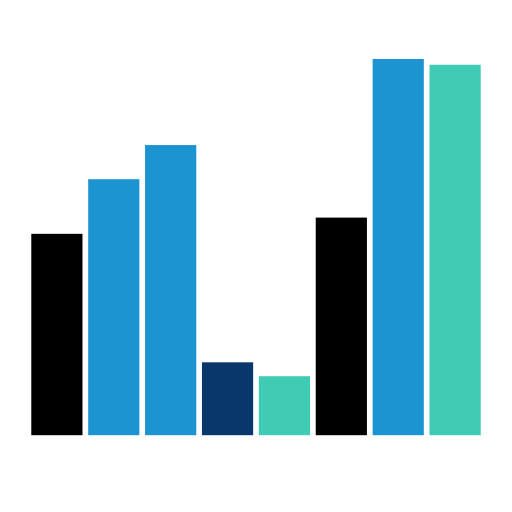
t = 0.00 s
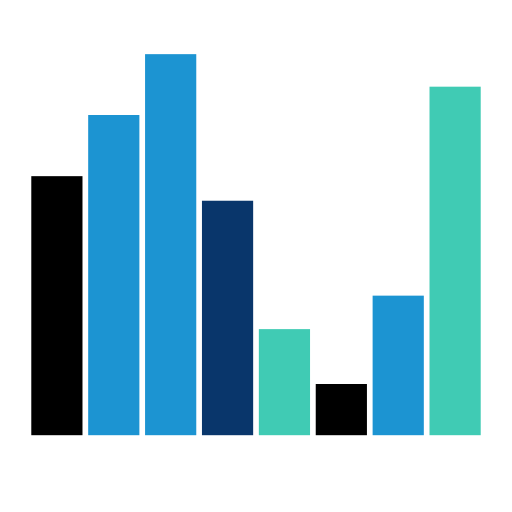
t = 0.22 s
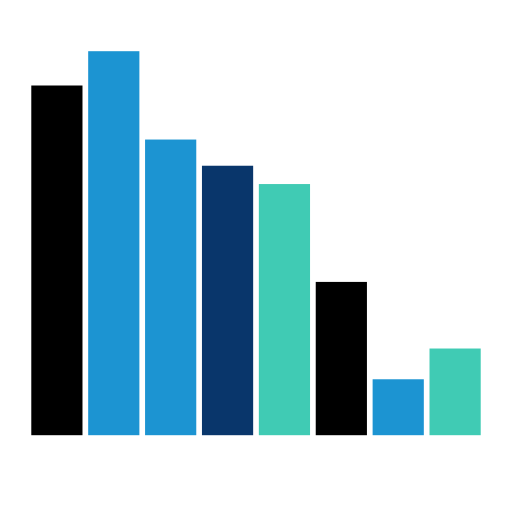
t = 0.43 s
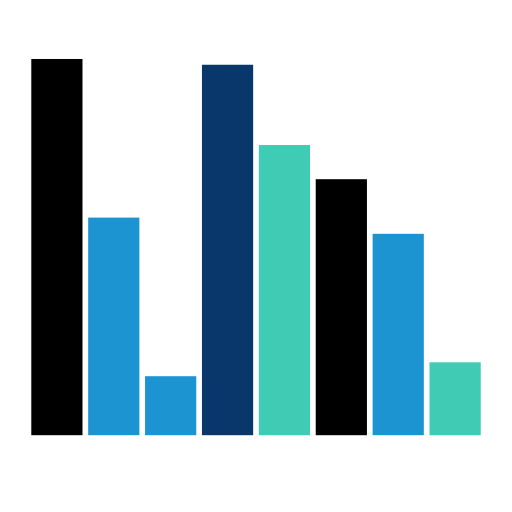
t = 0.65 s
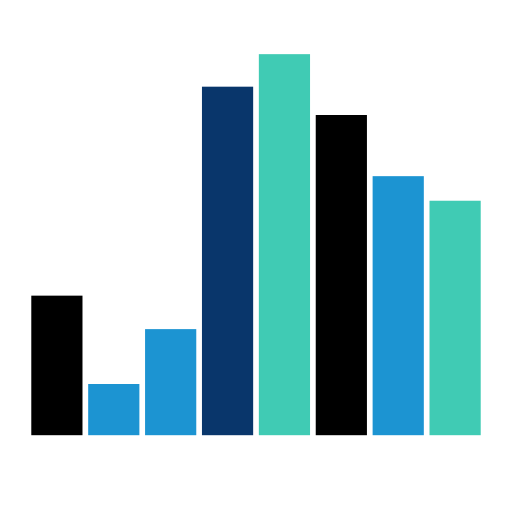
t = 0.87 s
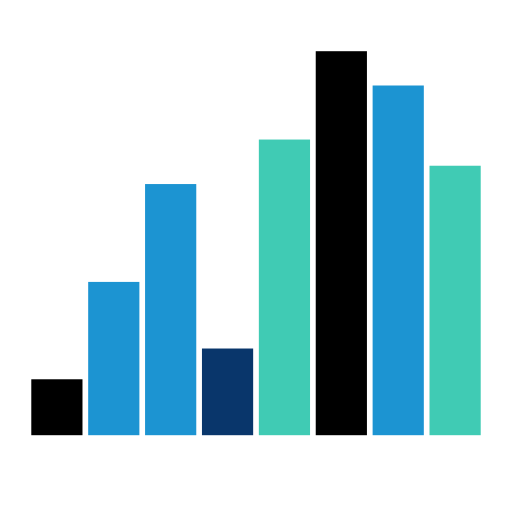
t = 1.08 s

The animated SVG that drew these frames (rendered in a browser with its animation timeline set to each time). Animation: 8 SMIL elements (animate=8); one cycle of 1.30 s, repeats indefinitely.

<svg class="lds-equalizer" width="93px"  height="93px"  xmlns="http://www.w3.org/2000/svg" xmlns:xlink="http://www.w3.org/1999/xlink" viewBox="0 0 100 100" preserveAspectRatio="xMidYMid" style="background: none;"><g transform="rotate(180 50 50)"><rect ng-attr-x="{{11.11111111111111 - config.width/2}}" y="15" ng-attr-width="{{config.width}}" height="45.7913" fill="#40cbb4" x="6.111111111111111" width="10">
  <animate attributeName="height" calcMode="spline" values="50;75;10;50" times="0;0.33;0.66;1" ng-attr-dur="{{config.speed}}" keySplines="0.5 0 0.5 1;0.5 0 0.5 1;0.5 0 0.5 1" repeatCount="indefinite" begin="-0.325s" dur="1.3">
</animate></rect><rect ng-attr-x="{{22.22222222222222 - config.width/2}}" y="15" ng-attr-width="{{config.width}}" height="50.5588" fill="#1c94d2" x="17.22222222222222" width="10">
  <animate attributeName="height" calcMode="spline" values="50;75;10;50" times="0;0.33;0.66;1" ng-attr-dur="{{config.speed}}" keySplines="0.5 0 0.5 1;0.5 0 0.5 1;0.5 0 0.5 1" repeatCount="indefinite" begin="-0.48750000000000004s" dur="1.3">
</animate></rect><rect ng-attr-x="{{33.333333333333336 - config.width/2}}" y="15" ng-attr-width="{{config.width}}" height="62.452" fill="#000" x="28.333333333333336" width="10">
  <animate attributeName="height" calcMode="spline" values="50;75;10;50" times="0;0.33;0.66;1" ng-attr-dur="{{config.speed}}" keySplines="0.5 0 0.5 1;0.5 0 0.5 1;0.5 0 0.5 1" repeatCount="indefinite" begin="-0.65s" dur="1.3">
</animate></rect><rect ng-attr-x="{{44.44444444444444 - config.width/2}}" y="15" ng-attr-width="{{config.width}}" height="74.4165" fill="#40cbb4" x="39.44444444444444" width="10">
  <animate attributeName="height" calcMode="spline" values="50;75;10;50" times="0;0.33;0.66;1" ng-attr-dur="{{config.speed}}" keySplines="0.5 0 0.5 1;0.5 0 0.5 1;0.5 0 0.5 1" repeatCount="indefinite" begin="-0.8125s" dur="1.3">
</animate></rect><rect ng-attr-x="{{55.55555555555556 - config.width/2}}" y="15" ng-attr-width="{{config.width}}" height="68.3185" fill="#09366B" x="50.55555555555556" width="10">
  <animate attributeName="height" calcMode="spline" values="50;75;10;50" times="0;0.33;0.66;1" ng-attr-dur="{{config.speed}}" keySplines="0.5 0 0.5 1;0.5 0 0.5 1;0.5 0 0.5 1" repeatCount="indefinite" begin="-0.9750000000000001s" dur="1.3">
</animate></rect><rect ng-attr-x="{{66.66666666666667 - config.width/2}}" y="15" ng-attr-width="{{config.width}}" height="20.549" fill="#1c94d2" x="61.66666666666667" width="10">
  <animate attributeName="height" calcMode="spline" values="50;75;10;50" times="0;0.33;0.66;1" ng-attr-dur="{{config.speed}}" keySplines="0.5 0 0.5 1;0.5 0 0.5 1;0.5 0 0.5 1" repeatCount="indefinite" begin="-0.1625s" dur="1.3">
</animate></rect><rect ng-attr-x="{{77.77777777777777 - config.width/2}}" y="15" ng-attr-width="{{config.width}}" height="10.0003" fill="#1c94d2" x="72.77777777777777" width="10">
  <animate attributeName="height" calcMode="spline" values="50;75;10;50" times="0;0.33;0.66;1" ng-attr-dur="{{config.speed}}" keySplines="0.5 0 0.5 1;0.5 0 0.5 1;0.5 0 0.5 1" repeatCount="indefinite" begin="0s" dur="1.3">
</animate></rect><rect ng-attr-x="{{88.88888888888889 - config.width/2}}" y="15" ng-attr-width="{{config.width}}" height="27.4149" fill="#000" x="83.88888888888889" width="10">
  <animate attributeName="height" calcMode="spline" values="50;75;10;50" times="0;0.33;0.66;1" ng-attr-dur="{{config.speed}}" keySplines="0.5 0 0.5 1;0.5 0 0.5 1;0.5 0 0.5 1" repeatCount="indefinite" begin="-1.1375s" dur="1.3">
</animate></rect></g></svg>
